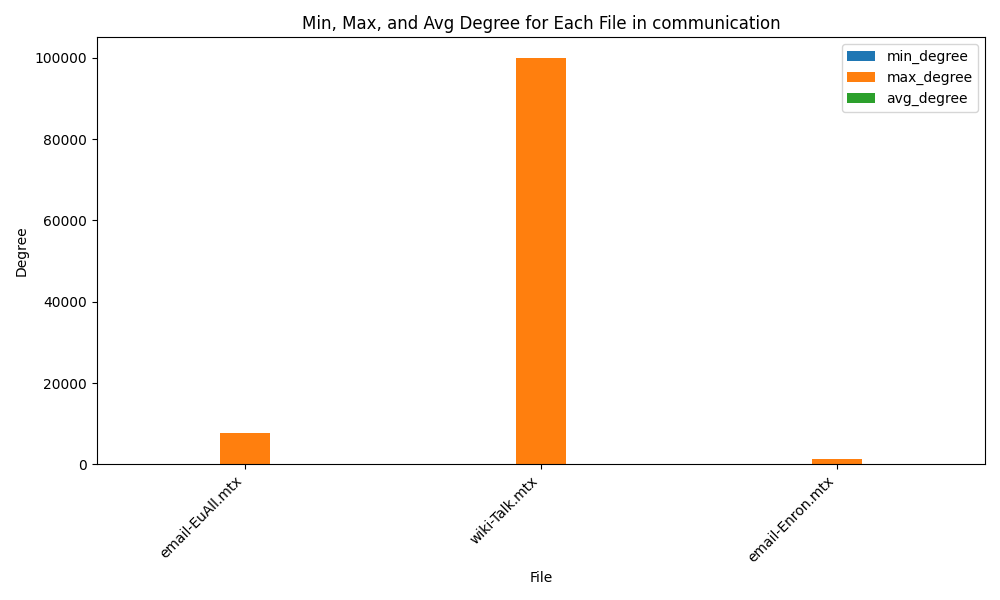

The table this chart was drawn from, first rows:
filename, max_degree, min_degree, avg_degree
email-EuAll.mtx, 7636, 1, 3.168
wiki-Talk.mtx, 100032, 1, 4.194
email-Enron.mtx, 1383, 1, 10.02
